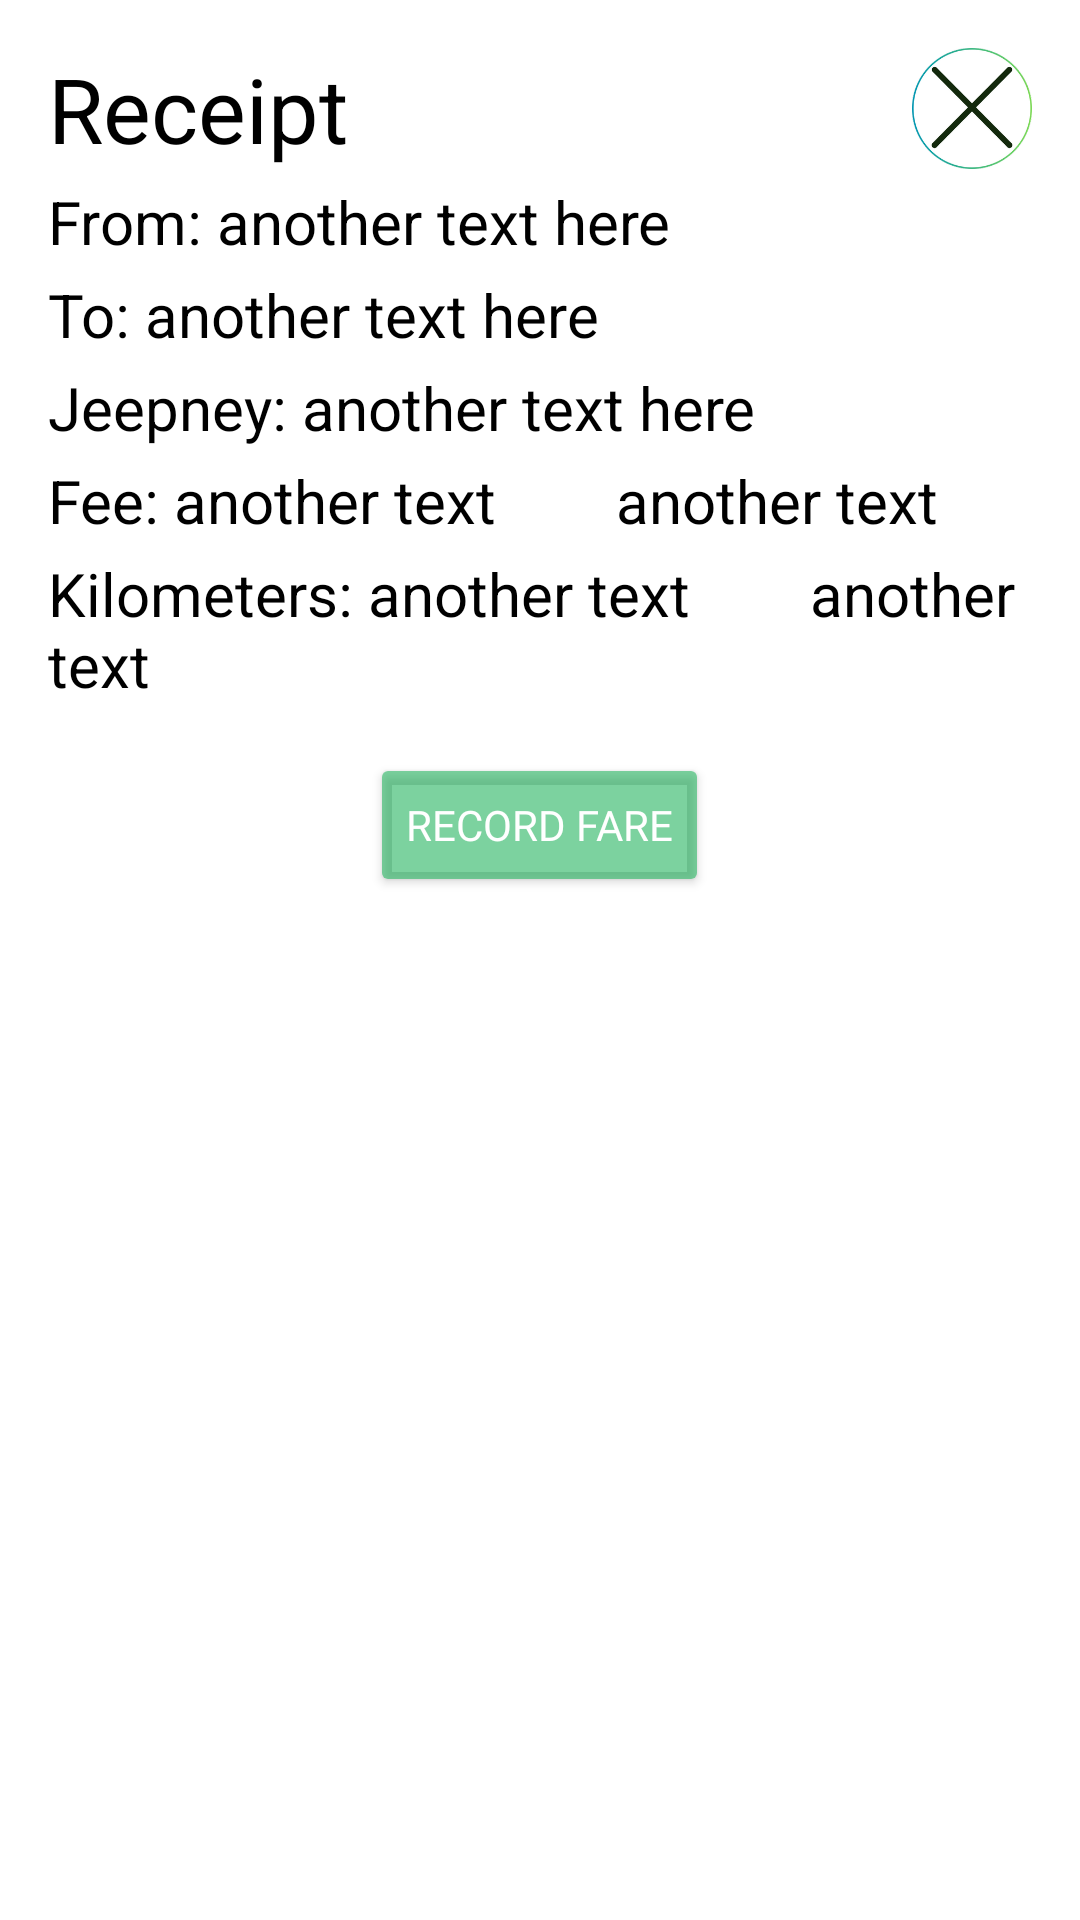

This screen was rendered from an Android layout file. Write that file and the resources it references.
<!-- AndroidManifest.xml: application theme Theme.LE_Project -->
<!-- res/layout/receipt.xml -->
<?xml version="1.0" encoding="utf-8"?>
<LinearLayout xmlns:android="http://schemas.android.com/apk/res/android"
    android:layout_width="match_parent"
    android:layout_height="wrap_content"
    android:orientation="vertical"
    android:background="@color/white"
    android:padding="16dp">

    <LinearLayout
        android:layout_width="match_parent"
        android:layout_height="wrap_content"
        android:orientation="horizontal">

        <TextView
            android:id="@+id/receipt"
            android:layout_width="0dp"
            android:layout_height="wrap_content"
            android:layout_weight="1"
            android:text="Receipt"
            android:textSize="30dp"
            android:textColor="#000000" />

        <ImageButton
            android:id="@+id/receipt_x_button"
            android:layout_width="40dp"
            android:layout_height="match_parent"

            android:background="@drawable/exit" />

    </LinearLayout>

    <TextView
        android:id="@+id/receipt_from_text"
        android:layout_width="wrap_content"
        android:layout_height="wrap_content"
        android:layout_marginTop="4dp"
        android:text="From: another text here"
        android:textColor="#000000"
        android:textSize="20dp" />

    <TextView
        android:id="@+id/receipt_to_text"
        android:layout_width="wrap_content"
        android:layout_height="wrap_content"
        android:layout_marginTop="4dp"
        android:text="To: another text here"
        android:textColor="#000000"
        android:textSize="20dp" />

    <TextView
        android:id="@+id/receipt_jeepney_text"
        android:layout_width="wrap_content"
        android:layout_height="wrap_content"
        android:layout_marginTop="4dp"
        android:text="Jeepney: another text here"
        android:textColor="#000000"
        android:textSize="20dp" />

    <TextView
        android:id="@+id/receipt_fee_text"
        android:layout_width="wrap_content"
        android:layout_height="wrap_content"
        android:layout_marginTop="4dp"
        android:text="Fee: another text        another text"
        android:textColor="#000000"
        android:textSize="20dp" />

    <TextView
        android:id="@+id/receipt_kilomter_text"
        android:layout_width="wrap_content"
        android:layout_height="wrap_content"
        android:layout_marginTop="4dp"
        android:text="Kilometers: another text        another text"
        android:textColor="#000000"
        android:textSize="20dp" />

    <Button
        android:id="@+id/receipt_save_button"
        android:layout_width="wrap_content"
        android:layout_height="wrap_content"
        android:layout_gravity="center_horizontal"
        android:layout_marginTop="16dp"
        android:backgroundTint="#9A26B561"
        android:fontFamily="@font/glacial"
        android:text="RECORD FARE"
        android:textColor="#FFFFFF" />

</LinearLayout>
<!-- resources referenced by this layout -->
<resources>
  <color name="white">#FFFFFFFF</color>
  <!-- drawable exit: png bitmap (drawable-hdpi, 9646 bytes) -->
  <style name="Theme.LE_Project" parent="Base.Theme.LE_Project" />
  <style name="Base.Theme.LE_Project" parent="Theme.Material3.DayNight.NoActionBar">
          
          
      </style>
</resources>
